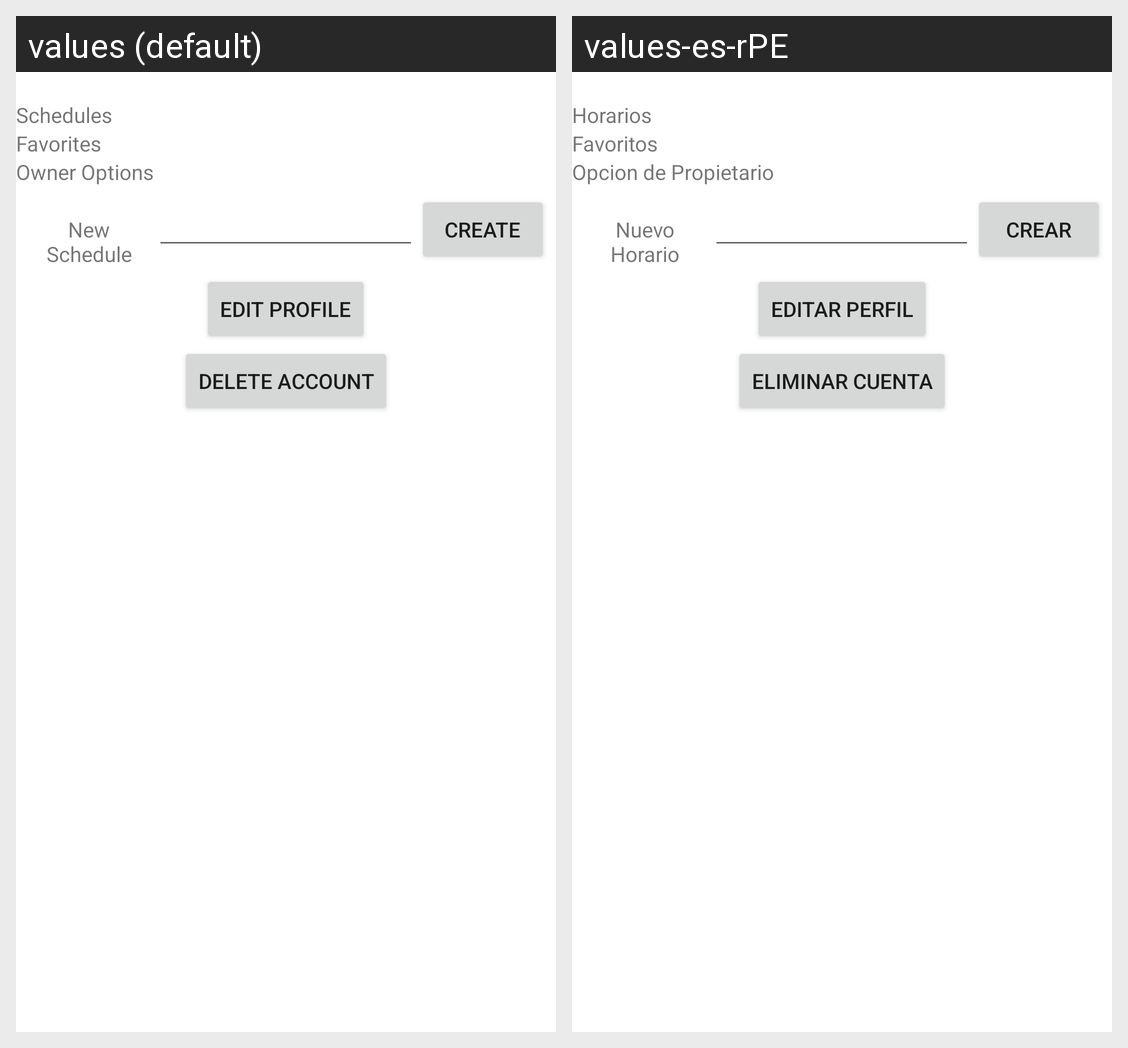

Strings drawn on this Android screen and how each of the app's shown locales translates them:
Android screen res/layout/activity_profile_view.xml rendered under 2 locales, left to right: values (default), values-es-rPE. Device: Nexus 5 (rendered at 1080×1920; each locale shown at half size, 540×960, under a caption strip naming it); theme MainMenuTheme.
Strings drawn on this screen, with the default value and each locale's value (text and hints the layout hard-codes, and strings that could not be matched under every locale, appear in the picture but are not listed):

profile_view_schedule_txt
  values: Schedules
  values-es-rPE: Horarios

profile_view_favorites_txt
  values: Favorites
  values-es-rPE: Favoritos

profile_view_owner_options_txt
  values: Owner Options
  values-es-rPE: Opcion de Propietario

profile_view_new_schedule_txt
  values: New Schedule
  values-es-rPE: Nuevo Horario

profile_view_create_schedule_txt
  values: Create
  values-es-rPE: Crear

profile_view_edit_profile_txt
  values: Edit Profile
  values-es-rPE: Editar Perfil

profile_view_delete_account_txt
  values: Delete Account
  values-es-rPE: Eliminar Cuenta
